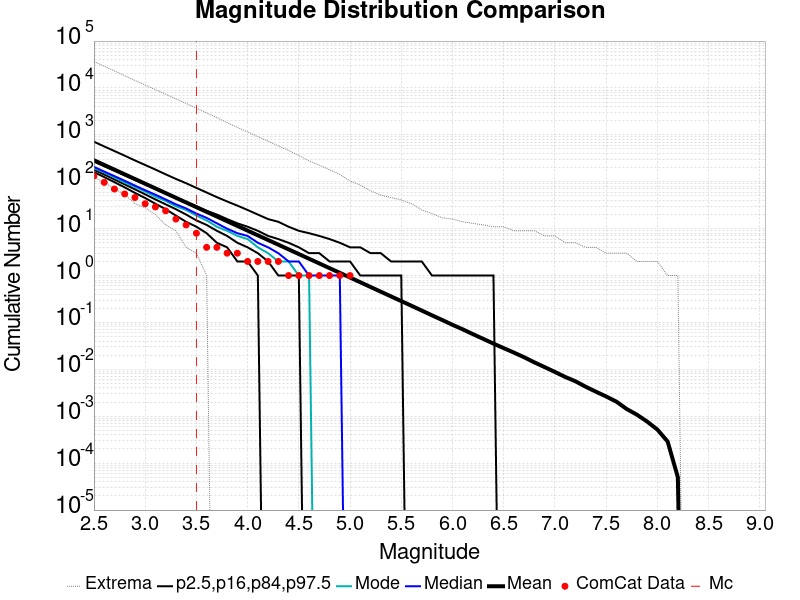

The data file committed next to this chart (first rows):
Magnitude, ComCat Data, Simulation Mean, Simulation Median, Simulation Mode, Simulation Minimum, Simulation Maximum, 2.5 %-ile, 16 %-ile, 84 %-ile, 97.5 %-ile
2.5, 133.0, 287.4, 208.0, 195.0, 125.0, 36602, 161.0, 181.0, 269.0, 714.0
2.6, 97.0, 228.3, 165.0, 158.0, 97.0, 29105, 126.0, 143.0, 215.0, 567.0
2.7, 70.0, 181.4, 132.0, 124.0, 71.0, 23116, 98.0, 112.0, 172.0, 452.0
2.8, 55.0, 144.1, 105.0, 96.0, 54.0, 18263, 76.0, 88.0, 137.0, 360.0
2.9, 46.0, 114.4, 83.0, 78.0, 34.0, 14478, 58.0, 69.0, 110.0, 285.0
3.0, 34.0, 90.88, 66.0, 62.0, 28.0, 11554, 45.0, 54.0, 88.0, 228.0
3.1, 29.0, 72.21, 53.0, 48.0, 20.0, 9226, 34.0, 42.0, 71.0, 182.0
3.2, 24.0, 57.35, 42.0, 39.0, 12.0, 7356, 26.0, 33.0, 57.0, 144.0
3.3, 16.0, 45.55, 33.0, 30.0, 9.0, 5848, 19.0, 26.0, 46.0, 115.0
3.4, 12.0, 36.19, 27.0, 25.0, 4.0, 4682, 14.0, 20.0, 37.0, 93.0
3.5, 8.0, 28.74, 21.0, 19.0, 3.0, 3710, 11.0, 15.0, 30.0, 74.0
3.6, 4.0, 22.83, 17.0, 15.0, 1.0, 2927, 8.0, 12.0, 24.0, 59.0
3.7, 4.0, 18.13, 13.0, 11.0, 0.0, 2336, 5.0, 9.0, 20.0, 47.0
3.8, 3.0, 14.4, 10.0, 9.0, 0.0, 1824, 4.0, 7.0, 16.0, 38.0
3.9, 3.0, 11.43, 8.0, 7.0, 0.0, 1436, 2.0, 5.0, 13.0, 31.0
4.0, 2.0, 9.077, 7.0, 6.0, 0.0, 1156, 2.0, 4.0, 11.0, 25.0
4.1, 2.0, 7.206, 5.0, 4.0, 0.0, 915.0, 1.0, 3.0, 9.0, 20.0
4.2, 2.0, 5.727, 4.0, 3.0, 0.0, 734.0, 0.0, 2.0, 7.0, 16.0
4.3, 2.0, 4.553, 3.0, 2.0, 0.0, 580.0, 0.0, 1.0, 6.0, 14.0
4.4, 1.0, 3.619, 2.0, 2.0, 0.0, 466.0, 0.0, 1.0, 5.0, 11.0
4.5, 1.0, 2.872, 2.0, 1.0, 0.0, 362.0, 0.0, 1.0, 4.0, 9.0
4.6, 1.0, 2.28, 1.0, 1.0, 0.0, 278.0, 0.0, 0.0, 3.0, 8.0
4.7, 1.0, 1.812, 1.0, 0.0, 0.0, 227.0, 0.0, 0.0, 3.0, 7.0
4.8, 1.0, 1.438, 1.0, 0.0, 0.0, 180.0, 0.0, 0.0, 2.0, 6.0
4.9, 1.0, 1.144, 1.0, 0.0, 0.0, 143.0, 0.0, 0.0, 2.0, 5.0
5.0, 1.0, 0.908, 0.0, 0.0, 0.0, 104.0, 0.0, 0.0, 2.0, 4.0
5.1, 0.0, 0.72, 0.0, 0.0, 0.0, 85.0, 0.0, 0.0, 1.0, 4.0
5.2, 0.0, 0.5714, 0.0, 0.0, 0.0, 64.0, 0.0, 0.0, 1.0, 3.0
5.3, 0.0, 0.4529, 0.0, 0.0, 0.0, 52.0, 0.0, 0.0, 1.0, 3.0
5.4, 0.0, 0.359, 0.0, 0.0, 0.0, 46.0, 0.0, 0.0, 1.0, 2.0
5.5, 0.0, 0.2855, 0.0, 0.0, 0.0, 41.0, 0.0, 0.0, 1.0, 2.0
5.6, 0.0, 0.2267, 0.0, 0.0, 0.0, 34.0, 0.0, 0.0, 0.0, 2.0
5.7, 0.0, 0.1795, 0.0, 0.0, 0.0, 25.0, 0.0, 0.0, 0.0, 2.0
5.8, 0.0, 0.1418, 0.0, 0.0, 0.0, 21.0, 0.0, 0.0, 0.0, 1.0
5.9, 0.0, 0.1128, 0.0, 0.0, 0.0, 17.0, 0.0, 0.0, 0.0, 1.0
6.0, 0.0, 0.08914, 0.0, 0.0, 0.0, 16.0, 0.0, 0.0, 0.0, 1.0
6.1, 0.0, 0.07135, 0.0, 0.0, 0.0, 14.0, 0.0, 0.0, 0.0, 1.0
6.2, 0.0, 0.05628, 0.0, 0.0, 0.0, 13.0, 0.0, 0.0, 0.0, 1.0
6.3, 0.0, 0.04472, 0.0, 0.0, 0.0, 12.0, 0.0, 0.0, 0.0, 1.0
6.4, 0.0, 0.0354, 0.0, 0.0, 0.0, 11.0, 0.0, 0.0, 0.0, 1.0
6.5, 0.0, 0.02837, 0.0, 0.0, 0.0, 11.0, 0.0, 0.0, 0.0, 0.0
6.6, 0.0, 0.02274, 0.0, 0.0, 0.0, 9.0, 0.0, 0.0, 0.0, 0.0
6.7, 0.0, 0.0181, 0.0, 0.0, 0.0, 9.0, 0.0, 0.0, 0.0, 0.0
6.8, 0.0, 0.01408, 0.0, 0.0, 0.0, 9.0, 0.0, 0.0, 0.0, 0.0
6.9, 0.0, 0.01116, 0.0, 0.0, 0.0, 7.0, 0.0, 0.0, 0.0, 0.0
7.0, 0.0, 0.00881, 0.0, 0.0, 0.0, 7.0, 0.0, 0.0, 0.0, 0.0
7.1, 0.0, 0.00689, 0.0, 0.0, 0.0, 5.0, 0.0, 0.0, 0.0, 0.0
7.2, 0.0, 0.00558, 0.0, 0.0, 0.0, 5.0, 0.0, 0.0, 0.0, 0.0
7.3, 0.0, 0.00426, 0.0, 0.0, 0.0, 4.0, 0.0, 0.0, 0.0, 0.0
7.4, 0.0, 0.00334, 0.0, 0.0, 0.0, 4.0, 0.0, 0.0, 0.0, 0.0
7.5, 0.0, 0.00264, 0.0, 0.0, 0.0, 3.0, 0.0, 0.0, 0.0, 0.0
7.6, 0.0, 0.00205, 0.0, 0.0, 0.0, 3.0, 0.0, 0.0, 0.0, 0.0
7.7, 0.0, 0.00143, 0.0, 0.0, 0.0, 3.0, 0.0, 0.0, 0.0, 0.0
7.8, 0.0, 0.00108, 0.0, 0.0, 0.0, 2.0, 0.0, 0.0, 0.0, 0.0
7.9, 0.0, 7.7E-4, 0.0, 0.0, 0.0, 2.0, 0.0, 0.0, 0.0, 0.0
8.0, 0.0, 5.2E-4, 0.0, 0.0, 0.0, 2.0, 0.0, 0.0, 0.0, 0.0
8.1, 0.0, 2.9E-4, 0.0, 0.0, 0.0, 1.0, 0.0, 0.0, 0.0, 0.0
8.2, 0.0, 5.0E-5, 0.0, 0.0, 0.0, 1.0, 0.0, 0.0, 0.0, 0.0
8.3, 0.0, 0.0, 0.0, 0.0, 0.0, 0.0, 0.0, 0.0, 0.0, 0.0
8.4, 0.0, 0.0, 0.0, 0.0, 0.0, 0.0, 0.0, 0.0, 0.0, 0.0
... 6 more rows
